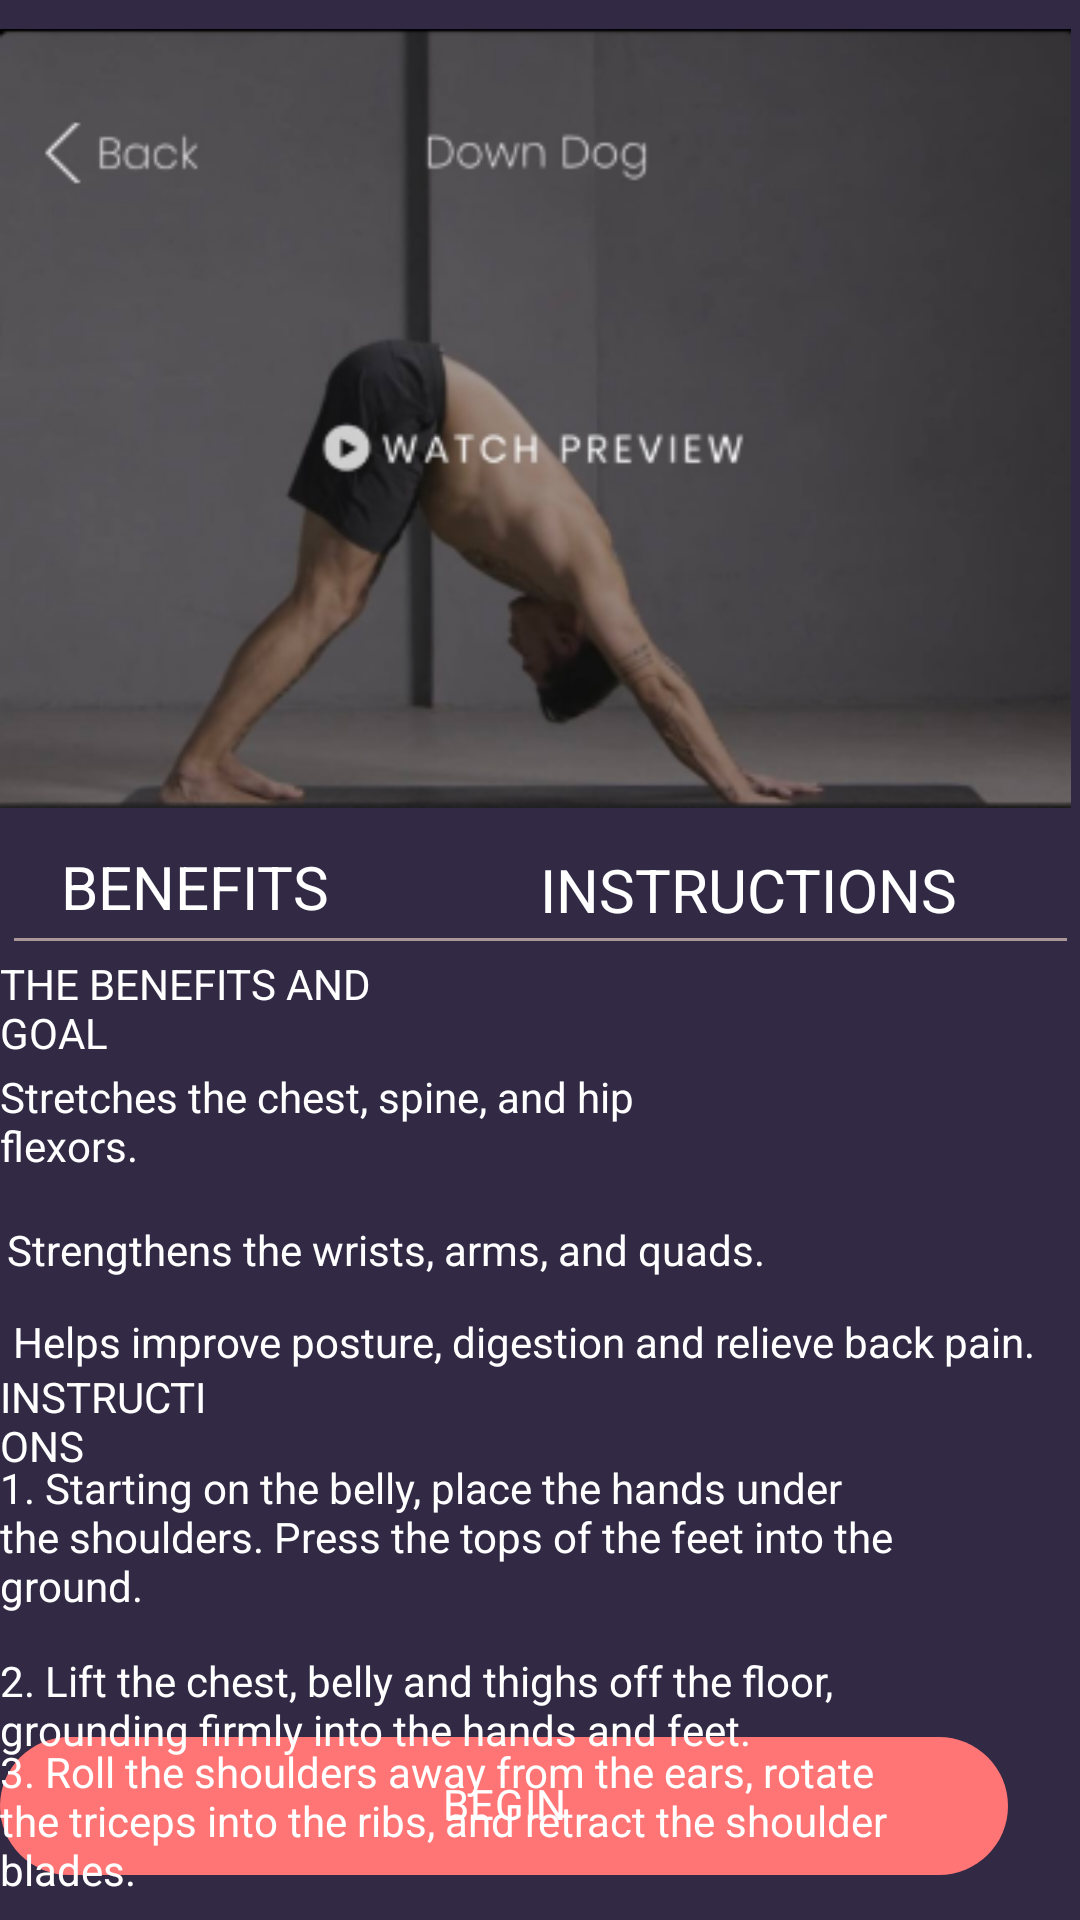

Here is an Android app screen rendered from its layout file. Give the layout XML and the strings, colors and styles it references.
<!-- AndroidManifest.xml: application theme Theme.YogaTrain -->
<!-- res/layout/pose_downdog.xml -->
<?xml version="1.0" encoding="utf-8"?>
<ScrollView xmlns:android="http://schemas.android.com/apk/res/android"
    xmlns:app="http://schemas.android.com/apk/res-auto"
    xmlns:tools="http://schemas.android.com/tools"
    android:layout_width="match_parent"
    android:layout_height="match_parent"
    android:fillViewport="true"
    android:background="@color/blue"
    android:id="@+id/Pdesc"
    tools:context=".Fragments.PoseFragment">

    <RelativeLayout
        android:layout_width="match_parent"
        android:layout_height="wrap_content"
        android:background="@color/blue">

        <ImageView
            android:id="@+id/photo"
            android:layout_width="407dp"
            android:layout_height="wrap_content"
            android:layout_alignParentStart="true"
            android:layout_alignParentTop="true"
            android:layout_alignParentEnd="true"
            android:layout_marginStart="0dp"
            android:layout_marginTop="3dp"
            android:layout_marginEnd="3dp"
            android:src="@drawable/doggo">

        </ImageView>

        <TextView
            android:id="@+id/textView2"
            android:layout_width="157dp"
            android:layout_height="30dp"
            android:layout_below="@+id/photo"
            android:layout_marginTop="6dp"
            android:layout_marginEnd="50dp"
            android:layout_toStartOf="@+id/textView3"
            android:text="BENEFITS"
            android:textAlignment="center"
            android:textColor="@color/white"
            android:textSize="20sp" />

        <TextView
            android:id="@+id/textView3"
            android:layout_width="wrap_content"
            android:layout_height="wrap_content"
            android:layout_below="@+id/photo"
            android:layout_alignParentEnd="true"
            android:layout_marginTop="7dp"
            android:layout_marginEnd="41dp"
            android:text="INSTRUCTIONS"
            android:textAlignment="center"
            android:textColor="@color/white"
            android:textSize="20sp" />

        <ImageView
            android:id="@+id/line"
            android:layout_width="407dp"
            android:layout_height="wrap_content"
            android:layout_alignBottom="@+id/textView2"
            android:layout_marginBottom="-2dp"
            android:src="@drawable/line"></ImageView>

        <LinearLayout
            android:layout_width="17dp"
            android:layout_height="19dp"
            android:layout_alignBottom="@+id/textView5"
            android:layout_alignParentEnd="true"
            android:layout_marginEnd="368dp"
            android:layout_marginBottom="-37dp"
            android:background="@drawable/check"
            android:orientation="vertical"
            android:padding="15dp"></LinearLayout>

        <TextView
            android:id="@+id/textView4"
            android:layout_width="wrap_content"
            android:layout_height="wrap_content"
            android:layout_alignBottom="@+id/textView5"
            android:layout_alignParentEnd="true"
            android:layout_marginEnd="100dp"
            android:layout_marginBottom="-38dp"
            android:text="@string/downdog"
            android:textColor="@color/white" />

        <TextView
            android:id="@+id/textView5"
            android:layout_width="wrap_content"
            android:layout_height="wrap_content"
            android:layout_alignBottom="@+id/textView2"
            android:layout_alignParentEnd="true"
            android:layout_marginEnd="224dp"
            android:layout_marginBottom="-42dp"
            android:textColor="@color/white"
            android:text="THE BENEFITS AND GOAL" />

        <ImageView
            android:layout_width="wrap_content"
            android:layout_height="wrap_content"
            android:layout_alignBottom="@+id/textView4"
            android:layout_alignParentEnd="true"
            android:layout_marginEnd="368dp"
            android:layout_marginBottom="-36dp"
            android:src="@drawable/check" />

        <TextView
            android:id="@+id/prop2"
            android:layout_width="wrap_content"
            android:layout_height="wrap_content"
            android:layout_alignBottom="@+id/textView4"
            android:layout_alignParentEnd="true"
            android:layout_marginEnd="105dp"
            android:layout_marginBottom="-35dp"
            android:text="@string/downdog1"
            android:textColor="@color/white" />

        <ImageView
            android:layout_width="wrap_content"
            android:layout_height="wrap_content"
            android:layout_alignBottom="@+id/prop2"
            android:layout_alignParentEnd="true"
            android:layout_marginEnd="367dp"
            android:layout_marginBottom="-35dp"
            android:src="@drawable/check" />

        <TextView
            android:id="@+id/prop3"
            android:layout_width="wrap_content"
            android:layout_height="wrap_content"
            android:layout_alignBottom="@+id/prop2"
            android:layout_alignParentEnd="true"
            android:layout_marginEnd="15dp"
            android:layout_marginBottom="-31dp"
            android:text="@string/downdog2"
            android:textColor="@color/white" />

        <TextView
            android:id="@+id/prop4"
            android:layout_width="wrap_content"
            android:layout_height="wrap_content"
            android:layout_alignBottom="@+id/prop3"
            android:layout_alignParentEnd="true"
            android:layout_marginEnd="285dp"
            android:layout_marginBottom="-35dp"
            android:text="@string/prop4"
            android:textColor="@color/white" />

        <com.google.android.material.chip.Chip
            android:id="@+id/btnBegin"
            android:layout_width="363dp"
            android:layout_height="62dp"
            android:layout_alignParentEnd="true"
            android:layout_alignParentBottom="true"
            android:layout_marginEnd="24dp"
            android:layout_marginBottom="7dp"
            android:backgroundTint="@color/pink2"
            android:text="BEGIN"
            android:textAlignment="center"
            android:textColor="@color/white" />

        <TextView
            android:id="@+id/textinstr1"
            android:layout_width="329dp"
            android:layout_height="wrap_content"
            android:layout_alignBottom="@+id/prop4"
            android:layout_alignParentEnd="true"
            android:layout_marginEnd="54dp"
            android:layout_marginBottom="-47dp"
            android:text="1. Starting on the belly, place the hands under the shoulders. Press the tops of the feet into the ground.

"
            android:textColor="@color/white" />

        <TextView
            android:id="@+id/textinstr2"
            android:layout_width="335dp"
            android:layout_height="wrap_content"
            android:layout_alignBottom="@+id/prop4"
            android:layout_alignParentEnd="true"
            android:layout_marginEnd="51dp"
            android:layout_marginBottom="-95dp"
            android:text="2. Lift the chest, belly and thighs off the floor, grounding firmly into the hands and feet."
            android:textColor="@color/white" />

        <TextView
            android:id="@+id/textinstr3"
            android:layout_width="335dp"
            android:layout_height="wrap_content"
            android:layout_alignBottom="@+id/textinstr2"
            android:layout_alignParentEnd="true"
            android:layout_marginEnd="50dp"
            android:layout_marginBottom="-47dp"
            android:text="3. Roll the shoulders away from the ears, rotate
the triceps into the ribs, and retract the shoulder blades."
            android:textColor="@color/white" />


    </RelativeLayout>
</ScrollView>
<!-- resources referenced by this layout -->
<resources>
  <color name="blue">#322A45</color>
  <color name="pink2">#FF7575 </color>
  <color name="white">#FFFFFFFF</color>
  <!-- drawable check: png bitmap (drawable, 443 bytes) -->
  <!-- drawable doggo: png bitmap (drawable, 71969 bytes) -->
  <!-- drawable line: png bitmap (drawable, 102 bytes) -->
  <string name="downdog">Stretches the chest, spine, and hip flexors.</string>
  <string name="downdog1">Strengthens the wrists, arms, and quads.</string>
  <string name="downdog2">Helps improve posture, digestion and relieve back pain.</string>
  <string name="prop4">INSTRUCTIONS</string>
  <style name="Theme.YogaTrain" parent="Theme.MaterialComponents.DayNight.DarkActionBar">
          
          <item name="colorPrimary">@color/blue</item>
          <item name="colorPrimaryVariant">@color/blue</item>
          <item name="colorOnPrimary">@color/white</item>
          
          <item name="colorSecondary">@color/teal_200</item>
          <item name="colorSecondaryVariant">@color/teal_700</item>
          <item name="colorOnSecondary">@color/black</item>
          
          <item name="android:statusBarColor" tools:targetApi="l">?attr/colorPrimaryVariant</item>
          
      </style>
  <color name="teal_200">#FF03DAC5</color>
  <color name="teal_700">#FF018786</color>
  <color name="black">#FF000000</color>
</resources>
